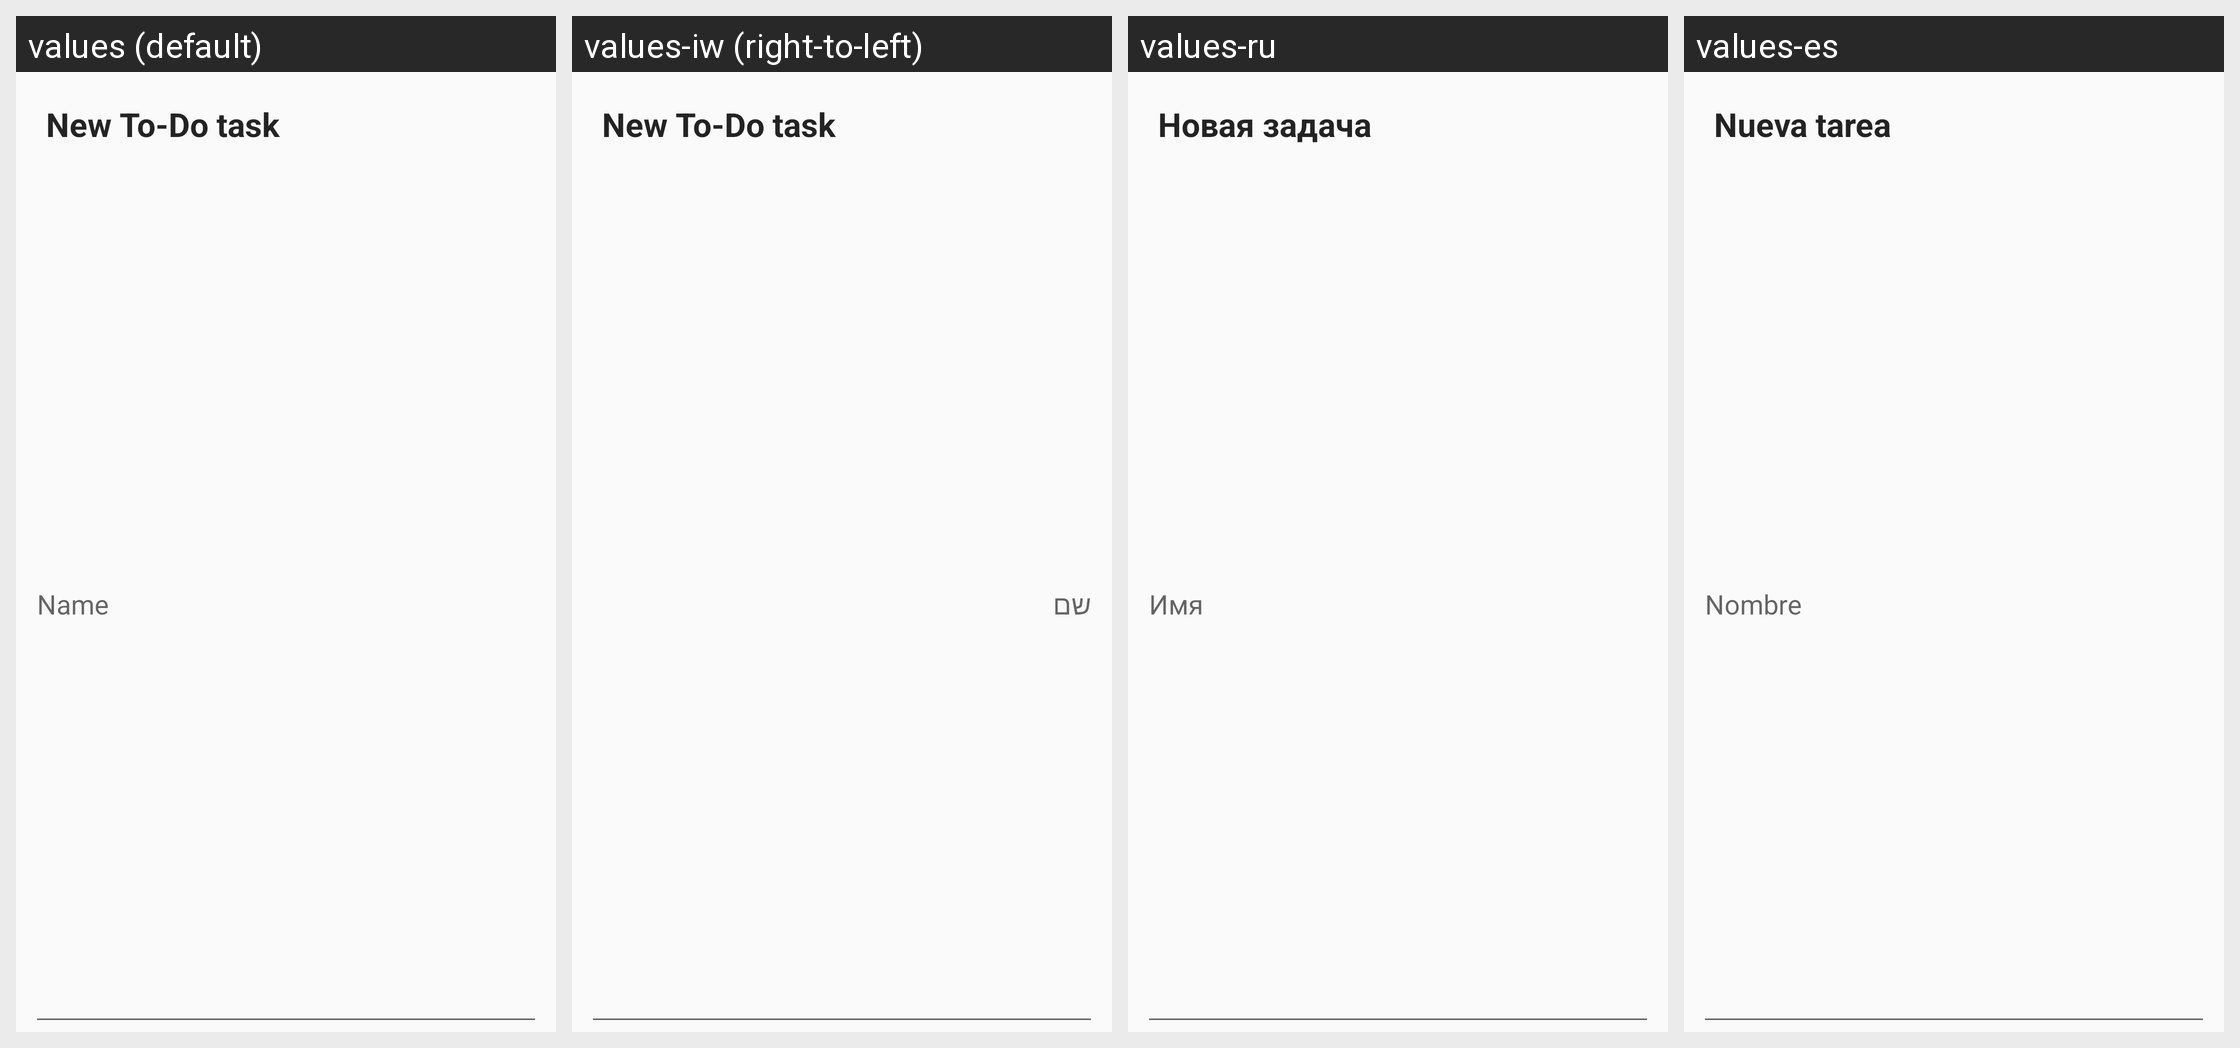

Here is an Android app screen in its default locale and in the app's own translations. Write out the translated-string differences for the strings that appear on this screen.
Android screen res/layout/add_task_dialog.xml rendered under 4 locales, left to right: values (default), values-iw (right-to-left), values-ru, values-es. Device: Nexus 5 (rendered at 1080×1920; each locale shown at half size, 540×960, under a caption strip naming it); theme AppTheme.
Other locales in the repository, not shown: values-de, values-et, values-fr, values-ja, values-nl, values-pl, values-pt, values-pt-rBR, values-zh-rTW.
Strings drawn on this screen, with the default value and each locale's value (text and hints the layout hard-codes, and strings that could not be matched under every locale, appear in the picture but are not listed):

new_todo_task
  values: New To-Do task
  values-iw: New To-Do task  [not translated; the default value is used]
  values-ru: Новая задача
  values-es: Nueva tarea

name
  values: Name
  values-iw: שם
  values-ru: Имя
  values-es: Nombre
